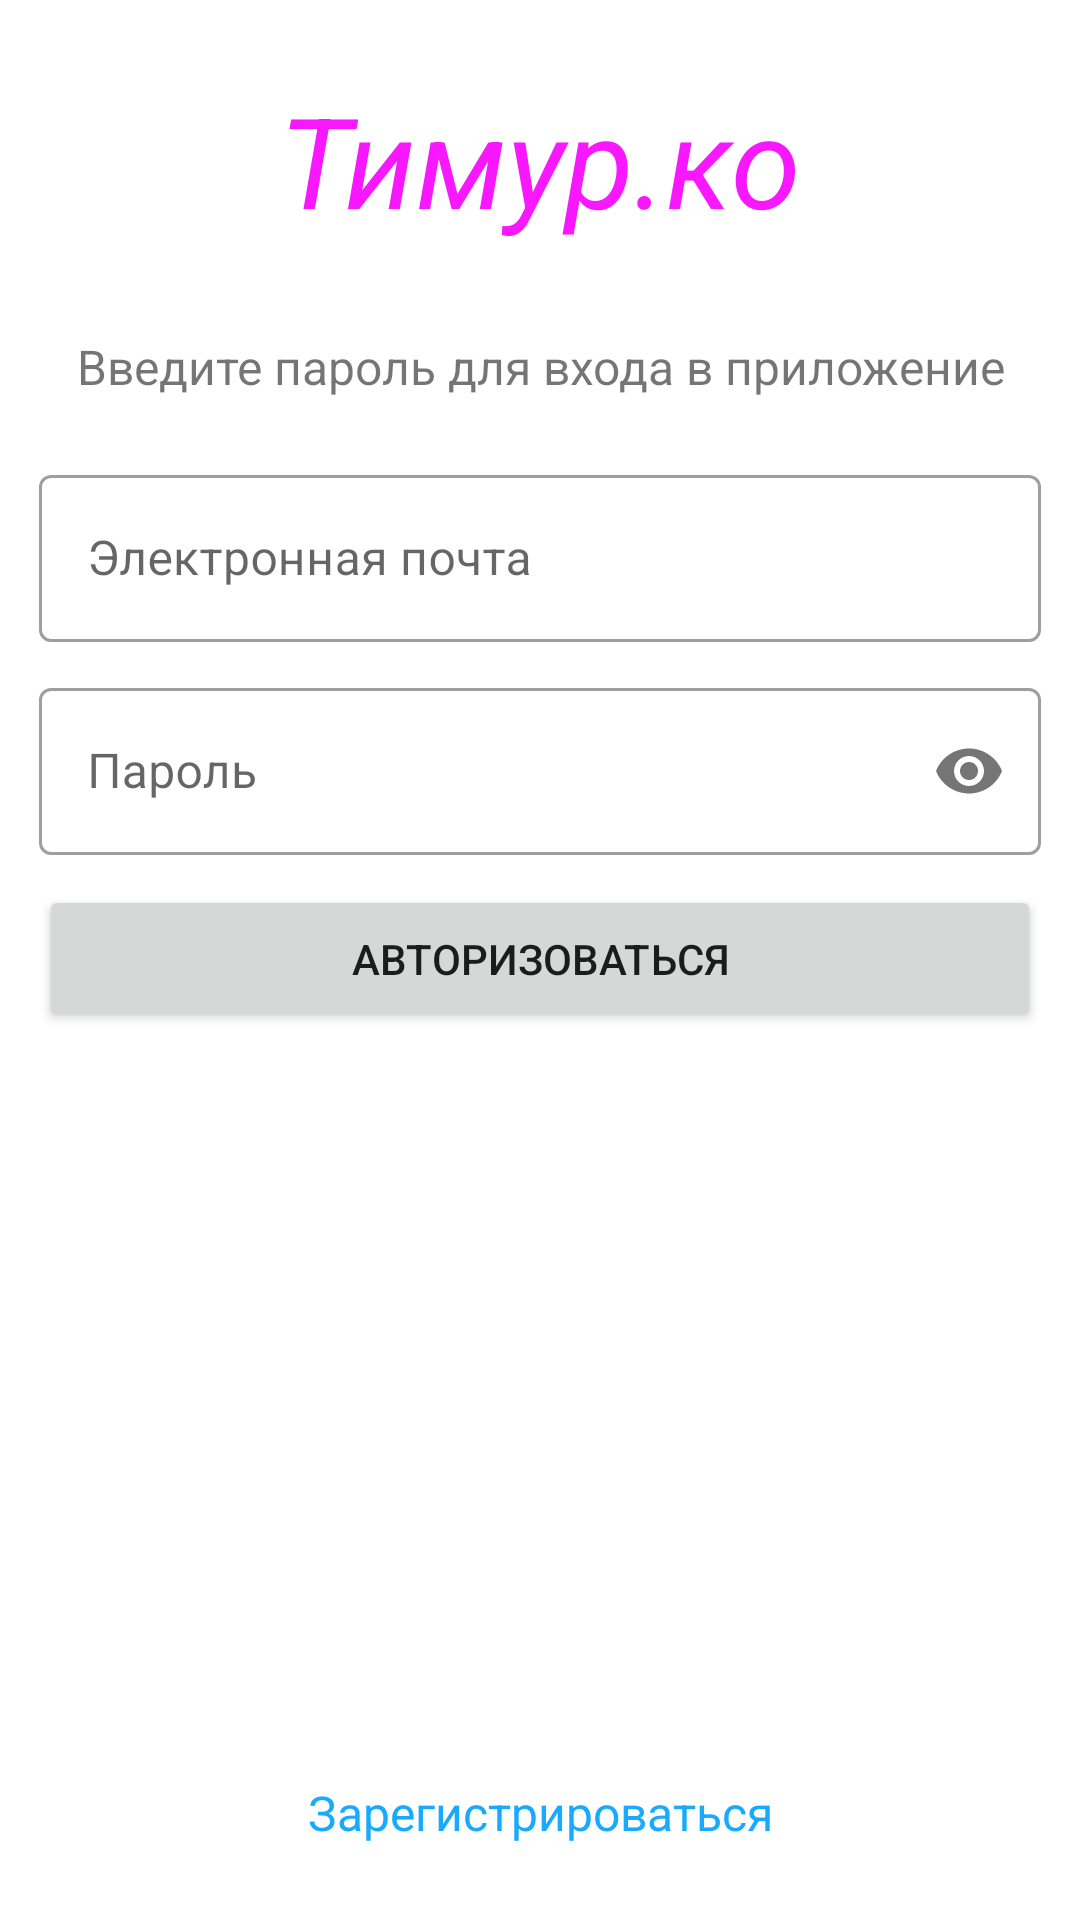

Reconstruct the res/layout file that produces this screen, plus the resources it refers to.
<!-- AndroidManifest.xml: application theme Theme.ServerRegister -->
<!-- res/layout/activity_authentication.xml -->
<androidx.constraintlayout.widget.ConstraintLayout
    xmlns:android="http://schemas.android.com/apk/res/android"
    xmlns:app="http://schemas.android.com/apk/res-auto"
    android:layout_width="match_parent"
    android:layout_height="match_parent"
    android:background="@color/design_default_color_secondary">
    <com.google.android.material.appbar.AppBarLayout
        android:id="@+id/appBar"
        android:layout_width="match_parent"
        android:layout_height="wrap_content"
        app:layout_constraintTop_toTopOf="parent"
        app:layout_constraintStart_toStartOf="parent"
        app:layout_constraintEnd_toEndOf="parent">

    </com.google.android.material.appbar.AppBarLayout>
    <LinearLayout
        android:orientation="vertical"
        android:layout_width="match_parent"
        android:layout_height="0dp"
        app:layout_constraintStart_toStartOf="parent"
        app:layout_constraintTop_toBottomOf="@+id/appBar"
        app:layout_constraintEnd_toEndOf="parent"
        app:layout_constraintBottom_toBottomOf="parent"
        android:background="@color/white">
        <TextView
            android:layout_width="match_parent"
            android:layout_height="wrap_content"
            android:text="@string/app_name"
            android:textSize="42sp"
            android:gravity="center"
            android:layout_marginTop="25sp"
            android:layout_marginBottom="30sp"
            android:textColor="@color/flamingo"
            android:textStyle="italic"
            />
        <TextView
            android:id="@+id/textviewHello"
            android:layout_width="match_parent"
            android:layout_height="wrap_content"
            android:text="Введите пароль для входа в приложение"
            android:textSize="16sp"
            android:gravity="center"
            android:layout_marginBottom="20sp"
            />
        <LinearLayout
            android:id="@+id/linearLayoutEditContent"
            android:layout_width="match_parent"
            android:layout_height="wrap_content"
            android:background="@color/white"
            android:orientation="vertical">
        <com.google.android.material.textfield.TextInputLayout
            android:layout_width="match_parent"
            android:layout_height="wrap_content"
            android:hint="@string/email"
            android:layout_marginHorizontal="13sp"
            android:layout_marginBottom="10sp"
            app:boxBackgroundColor="@color/white"
            style="@style/Widget.MaterialComponents.TextInputLayout.OutlinedBox"
            >
            <com.google.android.material.textfield.TextInputEditText
                android:id="@+id/useremail"
                android:layout_width="match_parent"
                android:layout_height="wrap_content"
                android:inputType="textEmailAddress">
            </com.google.android.material.textfield.TextInputEditText>

        </com.google.android.material.textfield.TextInputLayout>
        <com.google.android.material.textfield.TextInputLayout
            android:layout_width="match_parent"
            android:layout_height="wrap_content"
            android:hint="@string/password"
            android:layout_marginHorizontal="13sp"
            android:layout_marginBottom="10sp"
            app:boxBackgroundColor="@color/white"
            app:passwordToggleEnabled="true"
            style="@style/Widget.MaterialComponents.TextInputLayout.OutlinedBox">
            <com.google.android.material.textfield.TextInputEditText
                android:id="@+id/userpassword"
                android:layout_width="match_parent"
                android:layout_height="wrap_content"
                android:inputType="textPassword"
                >
            </com.google.android.material.textfield.TextInputEditText>
        </com.google.android.material.textfield.TextInputLayout>
        </LinearLayout>
        <Button
            android:id="@+id/buttonAuth"
            android:layout_width="match_parent"
            android:layout_height="wrap_content"
            android:layout_marginHorizontal="13sp"
            android:layout_marginBottom="10sp"
            android:padding="15sp"
            android:text="@string/auth"
            android:onClick="authenticationUser"/>
    </LinearLayout>
    <TextView
        app:layout_constraintBottom_toBottomOf="parent"
        android:layout_width="match_parent"
        android:layout_height="wrap_content"
        android:gravity="center_horizontal"
        app:layout_constraintEnd_toEndOf="parent"
        android:paddingBottom="25sp"
        android:textSize="16sp"
        android:textColor="@color/link"
        android:text="Зарегистрироваться"
        android:onClick="goRegisterActivity"/>

</androidx.constraintlayout.widget.ConstraintLayout>
<!-- resources referenced by this layout -->
<resources>
  <color name="flamingo">#F718FF</color>
  <color name="link">#18AAFF</color>
  <color name="white">#FFFFFFFF</color>
  <string name="app_name">Тимур.ко</string>
  <string name="auth">Авторизоваться</string>
  <string name="email">Электронная почта</string>
  <string name="password">Пароль</string>
  <style name="Theme.ServerRegister" parent="Theme.MaterialComponents.DayNight.DarkActionBar">
          
          <item name="colorPrimary">@color/purple_500</item>
          <item name="colorPrimaryVariant">@color/purple_700</item>
          <item name="colorOnPrimary">@color/white</item>
          
          <item name="colorSecondary">@color/teal_200</item>
          <item name="colorSecondaryVariant">@color/teal_700</item>
          <item name="colorOnSecondary">@color/black</item>
          
          <item name="android:statusBarColor" tools:targetApi="l">?attr/colorPrimaryVariant</item>
          
      </style>
  <color name="purple_500">#FF6200EE</color>
  <color name="purple_700">#FF3700B3</color>
  <color name="teal_200">#FF03DAC5</color>
  <color name="teal_700">#FF018786</color>
  <color name="black">#FF000000</color>
</resources>
